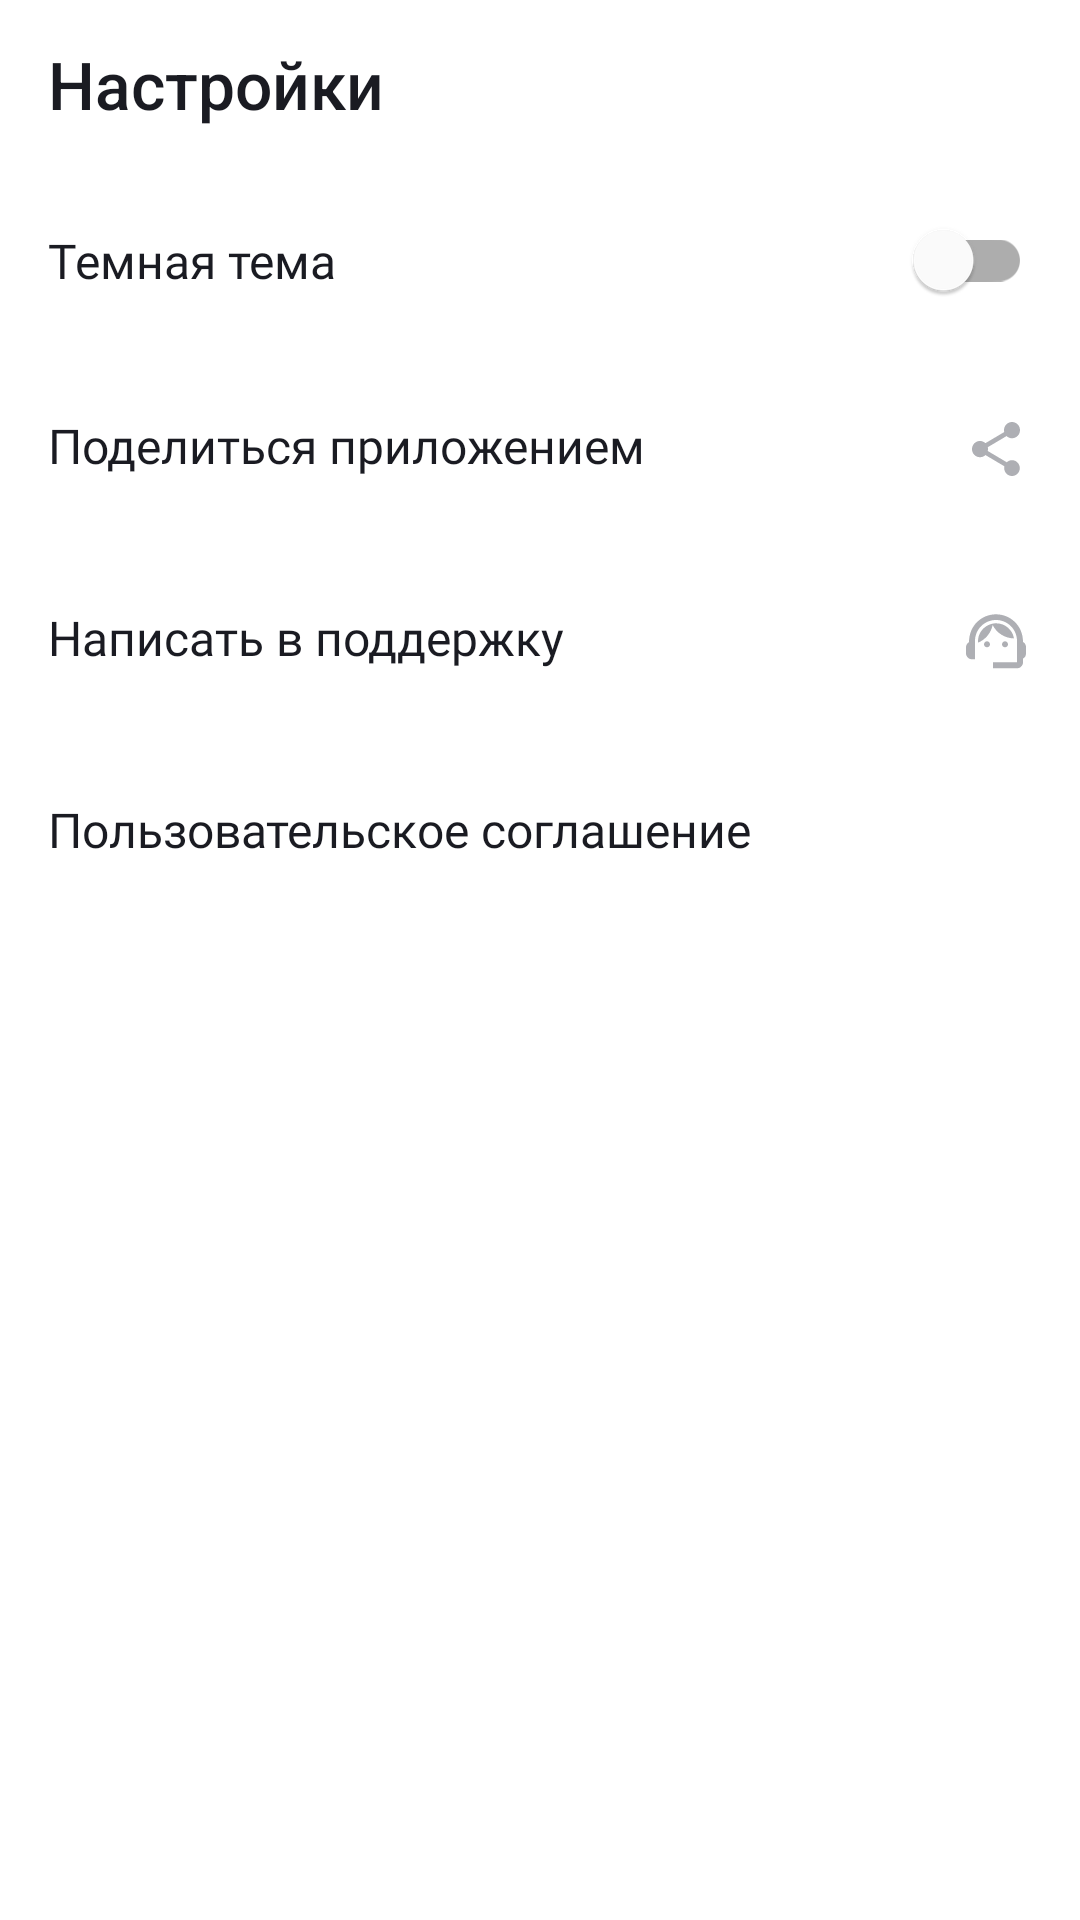

Layout XML and referenced resources for this Android screen:
<!-- AndroidManifest.xml: application theme Base.Theme.PlaylistMaker -->
<!-- res/layout/fragment_settings.xml -->
<?xml version="1.0" encoding="utf-8"?>
<LinearLayout xmlns:android="http://schemas.android.com/apk/res/android"
    xmlns:tools="http://schemas.android.com/tools"
    android:layout_width="match_parent"
    android:layout_height="match_parent"
    tools:context=".settings.ui.SettingsFragment"
    android:orientation="vertical">

    <Toolbar
        android:id="@+id/toolBar"
        android:layout_width="match_parent"
        android:layout_height="56dp"
        android:contentInsetStartWithNavigation="64dp"
        android:title="@string/settings"
        android:titleTextAppearance="@style/SettingsActivityToolbarTitleStyle" />

    <com.google.android.material.switchmaterial.SwitchMaterial
        android:id="@+id/themeSwitcher"
        android:layout_width="match_parent"
        android:layout_height="wrap_content"
        android:fontFamily="@font/ys_display_regular"
        android:paddingHorizontal="16dp"
        android:paddingVertical="20dp"
        android:text="@string/dark_theme"
        android:textColor="?attr/colorPrimary"
        android:textFontWeight="400"
        android:textSize="@dimen/small_text_size" />


    <com.google.android.material.textview.MaterialTextView
        android:id="@+id/shareApplicationButton"
        android:layout_width="match_parent"
        android:layout_height="wrap_content"
        android:drawableEnd="@drawable/ic_share"
        android:fontFamily="@font/ys_display_regular"
        android:paddingHorizontal="16dp"
        android:paddingVertical="20dp"
        android:text="@string/share_app"
        android:textColor="?attr/colorPrimary"
        android:textFontWeight="400"
        android:textSize="@dimen/small_text_size" />

    <com.google.android.material.textview.MaterialTextView
        android:id="@+id/contactSupportButton"
        android:layout_width="match_parent"
        android:layout_height="wrap_content"
        android:drawableEnd="@drawable/ic_support"
        android:fontFamily="@font/ys_display_regular"
        android:paddingHorizontal="16dp"
        android:paddingVertical="20dp"
        android:text="@string/contact_support"
        android:textColor="?attr/colorPrimary"
        android:textFontWeight="400"
        android:textSize="@dimen/small_text_size" />

    <com.google.android.material.textview.MaterialTextView
        android:id="@+id/userAgreementButton"
        android:layout_width="match_parent"
        android:layout_height="wrap_content"
        android:drawableEnd="@drawable/ic_arrow_forward"
        android:fontFamily="@font/ys_display_regular"
        android:paddingHorizontal="16dp"
        android:paddingVertical="20dp"
        android:text="@string/user_agreement"
        android:textColor="?attr/colorPrimary"
        android:textFontWeight="400"
        android:textSize="@dimen/small_text_size" />

</LinearLayout>
<!-- resources referenced by this layout -->
<resources>
  <dimen name="small_text_size">16sp</dimen>
  <!-- drawable ic_share (drawable) -->
  <vector xmlns:android="http://schemas.android.com/apk/res/android"
      android:width="24dp"
      android:height="24dp"
      android:viewportWidth="24"
      android:viewportHeight="24">
    <path
        android:pathData="M17.333,15.723C16.658,15.723 16.053,15.994 15.591,16.419L9.253,12.669C9.298,12.461 9.333,12.253 9.333,12.036C9.333,11.819 9.298,11.611 9.253,11.404L15.52,7.69C16,8.142 16.631,8.422 17.333,8.422C18.809,8.422 20,7.211 20,5.711C20,4.211 18.809,3 17.333,3C15.858,3 14.667,4.211 14.667,5.711C14.667,5.928 14.702,6.136 14.747,6.343L8.48,10.057C8,9.605 7.369,9.325 6.667,9.325C5.191,9.325 4,10.536 4,12.036C4,13.536 5.191,14.747 6.667,14.747C7.369,14.747 8,14.467 8.48,14.015L14.809,17.774C14.764,17.964 14.738,18.163 14.738,18.361C14.738,19.816 15.902,21 17.333,21C18.764,21 19.929,19.816 19.929,18.361C19.929,16.907 18.764,15.723 17.333,15.723Z"
        android:fillColor="?attr/colorPrimaryVariant"/>
  </vector>
  <!-- drawable ic_support (drawable) -->
  <vector xmlns:android="http://schemas.android.com/apk/res/android"
      android:width="24dp"
      android:height="24dp"
      android:viewportWidth="24"
      android:viewportHeight="24">
    <path
        android:pathData="M21,12.32C21,6.83 16.74,3.1 12,3.1C7.31,3.1 3,6.75 3,12.38C2.4,12.72 2,13.36 2,14.1V16.1C2,17.2 2.9,18.1 4,18.1H5V12C5,8.13 8.13,5 12,5C15.87,5 19,8.13 19,12V19.1H11V21.1H19C20.1,21.1 21,20.2 21,19.1V17.88C21.59,17.57 22,16.96 22,16.24V13.94C22,13.24 21.59,12.63 21,12.32Z"
        android:fillColor="?attr/colorPrimaryVariant"/>
    <path
        android:pathData="M9,14.1C9.552,14.1 10,13.652 10,13.1C10,12.548 9.552,12.1 9,12.1C8.448,12.1 8,12.548 8,13.1C8,13.652 8.448,14.1 9,14.1Z"
        android:fillColor="?attr/colorPrimaryVariant"/>
    <path
        android:pathData="M15,14.1C15.552,14.1 16,13.652 16,13.1C16,12.548 15.552,12.1 15,12.1C14.448,12.1 14,12.548 14,13.1C14,13.652 14.448,14.1 15,14.1Z"
        android:fillColor="?attr/colorPrimaryVariant"/>
    <path
        android:pathData="M18,11.13C17.52,8.28 15.04,6.1 12.05,6.1C9.02,6.1 5.76,8.61 6.02,12.55C8.49,11.54 10.35,9.34 10.88,6.66C12.19,9.29 14.88,11.1 18,11.13Z"
        android:fillColor="?attr/colorPrimaryVariant"/>
  </vector>
  <string name="contact_support">Написать в поддержку</string>
  <string name="dark_theme">Темная тема</string>
  <string name="settings">Настройки</string>
  <string name="share_app">Поделиться приложением</string>
  <string name="user_agreement">Пользовательское соглашение</string>
  <style name="SettingsActivityToolbarTitleStyle">
          <item name="android:textSize">@dimen/big_text_size</item>
          <item name="android:textColor">?attr/colorPrimary</item>
          <item name="fontFamily">@font/ys_display_medium</item>
          <item name="android:textFontWeight">500</item>
      </style>
  <style name="Base.Theme.PlaylistMaker" parent="Theme.MaterialComponents.DayNight.NoActionBar">
          <item name="android:statusBarColor">@color/blue</item>
          <item name="colorPrimary">@color/black</item>
          <item name="colorPrimaryVariant">@color/light_grey</item>
          <item name="backgroundColor">@color/white</item>
          <item name="boxBackgroundColor">@color/double_light_grey</item>
          <item name="colorSecondary">@color/light_grey</item>
      </style>
  <dimen name="big_text_size">22sp</dimen>
  <color name="blue">#3772E7</color>
  <color name="black">#1A1B22</color>
  <color name="light_grey">#AEAFB4</color>
  <color name="white">#FFFFFFFF</color>
  <color name="double_light_grey">#E6E8EB</color>
</resources>
